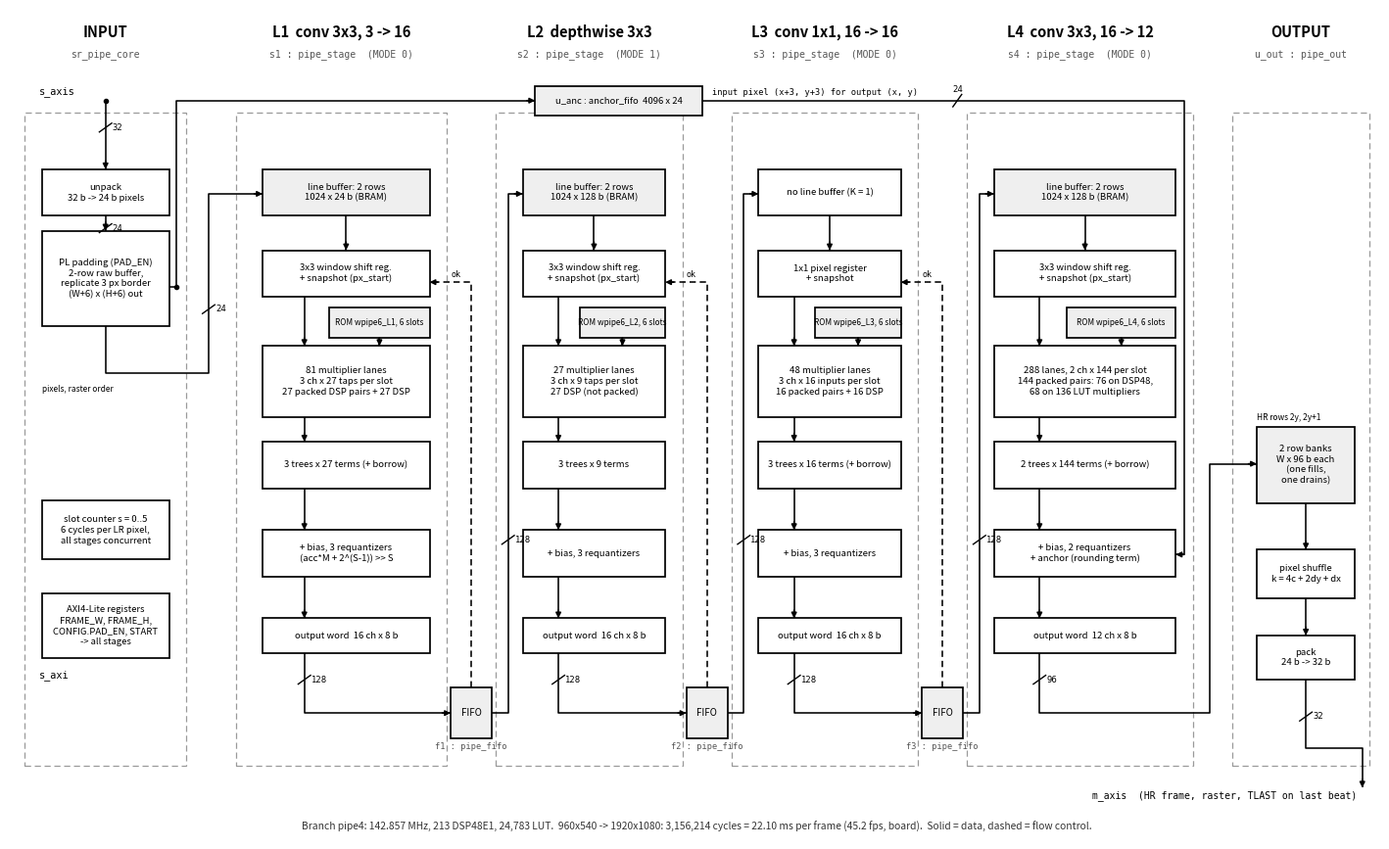

Recreate this plot in Python.
#!/usr/bin/env python3
"""Datapath diagram of the v4 layer pipeline (branch pipe4), textbook style.

Writes results/figures/arch_v4_datapath.png.  Structure and numbers from the pipe4 RTL:
  sr_pipe_core.v (s1..s4 pipe_stage, f1..f3 pipe_fifo W=128, u_anc anchor_fifo 4096 x 24, u_out pipe_out, PL padding),
  pipe_stage.v   (line buffer, window + snapshot, NL lanes, NG adder trees, NRQ requantizers; NS = 6, P = ceil(NCH / 6)),
  routed per-stage DSP 60 / 33 / 38 / 80 (results/utilization/m6_system_pipe4.md in branch pipe4).
Run from the project root: .venv/bin/python software/analysis/make_accel_datapath.py
"""
from pathlib import Path

import matplotlib

matplotlib.use("Agg")
import matplotlib.pyplot as plt
from matplotlib.patches import Rectangle

K = "black"
G = "#555555"
MONO = "DejaVu Sans Mono"
OUT = Path("results/figures/arch_v4_datapath.png")

fig, ax = plt.subplots(figsize=(19, 11))
fig.patch.set_facecolor("white")
ax.set_xlim(-0.3, 27.6)
ax.set_ylim(-1.5, 15.4)
ax.set_aspect("equal")
ax.axis("off")


def box(x, y, w, h, t, fs=6.9, fill="white", lw=1.25):
    ax.add_patch(Rectangle((x, y), w, h, fc=fill, ec=K, lw=lw, zorder=2))
    ax.text(x + w / 2, y + h / 2, t, ha="center", va="center", fontsize=fs, zorder=3, linespacing=1.25)


def wire(pts, arrow=True, dashed=False, lw=1.15):
    xs, ys = zip(*pts)
    ax.plot(xs, ys, color=K, lw=lw, ls=(0, (4, 2.5)) if dashed else "-", zorder=4, solid_capstyle="butt")
    if arrow:
        (x0, y0), (x1, y1) = pts[-2], pts[-1]
        dx = 0.17 if x1 > x0 else -0.17 if x1 < x0 else 0
        dy = 0.17 if y1 > y0 else -0.17 if y1 < y0 else 0
        ax.annotate("", xy=(x1, y1), xytext=(x1 - dx, y1 - dy),
                    arrowprops=dict(arrowstyle="-|>", color=K, lw=lw, mutation_scale=8, shrinkA=0, shrinkB=0), zorder=5)


def width(x, y, n, vertical=True):
    d = 0.09
    if vertical:
        ax.plot([x - d * 1.4, x + d * 1.4], [y - d, y + d], color=K, lw=1.0, zorder=5)
        ax.text(x + 0.14, y, str(n), ha="left", va="center", fontsize=6.4, family=MONO, zorder=5)
    else:
        ax.plot([x - d, x + d], [y - d * 1.4, y + d * 1.4], color=K, lw=1.0, zorder=5)
        ax.text(x, y + 0.14, str(n), ha="center", va="bottom", fontsize=6.4, family=MONO, zorder=5)


def lab(x, y, t, ha="left", va="bottom", fs=6.6, color=K, mono=True):
    ax.text(x, y, t, ha=ha, va=va, fontsize=fs, family=MONO if mono else None, color=color, zorder=6)


def dot(x, y):
    ax.plot([x], [y], "o", color=K, ms=3.0, zorder=6)


# ------------------------------------------------------------------ column frames
cols = {"IN": (0.0, 3.3), "L1": (4.3, 8.6), "L2": (9.6, 13.4), "L3": (14.4, 18.2), "L4": (19.2, 23.8), "OUT": (24.6, 27.4)}
titles = {
    "IN": ("INPUT", "sr_pipe_core"),
    "L1": ("L1  conv 3x3, 3 -> 16", "s1 : pipe_stage  (MODE 0)"),
    "L2": ("L2  depthwise 3x3", "s2 : pipe_stage  (MODE 1)"),
    "L3": ("L3  conv 1x1, 16 -> 16", "s3 : pipe_stage  (MODE 0)"),
    "L4": ("L4  conv 3x3, 16 -> 12", "s4 : pipe_stage  (MODE 0)"),
    "OUT": ("OUTPUT", "u_out : pipe_out"),
}
for k, (x0, x1) in cols.items():
    ax.add_patch(Rectangle((x0, 0.0), x1 - x0, 13.3, fc="none", ec="#9a9a9a", lw=0.9, ls=(0, (5, 3)), zorder=1))
    ax.text((x0 + x1) / 2, 14.95, titles[k][0], ha="center", va="center", fontsize=10.5, fontweight="bold")
    ax.text((x0 + x1) / 2, 14.5, titles[k][1], ha="center", va="center", fontsize=7, family=MONO, color=G)

# common rows inside a stage
Y_LB, Y_WIN, Y_MUL, Y_TREE, Y_RQ, Y_OW = 11.2, 9.55, 7.35, 5.65, 3.85, 2.3
H = 0.95


def stage(key, lb, mul, tree, rq, rom, outw, k1=False, anchor=False):
    x0, x1 = cols[key]
    xl, xr = x0 + 0.55, x1 - 0.35          # main column
    wm = xr - xl
    box(xl, Y_LB, xr - xl, H, lb, fill="#efefef" if not k1 else "white")
    box(xl, Y_WIN, xr - xl, H, "1x1 pixel register\n+ snapshot" if k1 else "3x3 window shift reg.\n+ snapshot (px_start)")
    box(xl, Y_MUL - 0.25, wm, H + 0.5, mul)
    rw = (xr - xl) * 0.6
    box(xr - rw, 8.72, rw, 0.62, rom, fs=5.9, fill="#efefef")
    box(xl, Y_TREE, xr - xl, H, tree)
    box(xl, Y_RQ, xr - xl, H, rq)
    box(xl, Y_OW, xr - xl, 0.7, outw)
    xc = xl + (xr - xl) * 0.25
    xm = (xl + xr) / 2
    wire([(xm, Y_LB), (xm, Y_WIN + H)])
    wire([(xc, Y_WIN), (xc, Y_MUL + H + 0.25)])
    wire([(xr - rw / 2, 8.72), (xr - rw / 2, Y_MUL + H + 0.25)])
    wire([(xc, Y_MUL - 0.25), (xc, Y_TREE + H)])
    wire([(xc, Y_TREE), (xc, Y_RQ + H)])
    wire([(xc, Y_RQ), (xc, Y_OW + 0.7)])
    return xl, xr, xc


x1l, x1r, x1c = stage("L1", "line buffer: 2 rows\n1024 x 24 b (BRAM)",
                      "81 multiplier lanes\n3 ch x 27 taps per slot\n27 packed DSP pairs + 27 DSP",
                      "3 trees x 27 terms (+ borrow)", "+ bias, 3 requantizers\n(acc*M + 2^(S-1)) >> S",
                      "ROM wpipe6_L1, 6 slots", "output word  16 ch x 8 b")
x2l, x2r, x2c = stage("L2", "line buffer: 2 rows\n1024 x 128 b (BRAM)",
                      "27 multiplier lanes\n3 ch x 9 taps per slot\n27 DSP (not packed)",
                      "3 trees x 9 terms", "+ bias, 3 requantizers", "ROM wpipe6_L2, 6 slots", "output word  16 ch x 8 b")
x3l, x3r, x3c = stage("L3", "no line buffer (K = 1)",
                      "48 multiplier lanes\n3 ch x 16 inputs per slot\n16 packed pairs + 16 DSP",
                      "3 trees x 16 terms (+ borrow)", "+ bias, 3 requantizers", "ROM wpipe6_L3, 6 slots",
                      "output word  16 ch x 8 b", k1=True)
x4l, x4r, x4c = stage("L4", "line buffer: 2 rows\n1024 x 128 b (BRAM)",
                      "288 lanes, 2 ch x 144 per slot\n144 packed pairs: 76 on DSP48,\n68 on 136 LUT multipliers",
                      "2 trees x 144 terms (+ borrow)", "+ bias, 2 requantizers\n+ anchor (rounding term)",
                      "ROM wpipe6_L4, 6 slots", "output word  12 ch x 8 b", anchor=True)

# ------------------------------------------------------------------ input column
xi0, xi1 = cols["IN"]
xil, xir = xi0 + 0.35, xi1 - 0.35
box(xil, Y_LB, xir - xil, H, "unpack\n32 b -> 24 b pixels")
box(xil, Y_WIN - 0.6, xir - xil, H + 1.0, "PL padding (PAD_EN)\n2-row raw buffer,\nreplicate 3 px border\n(W+6) x (H+6) out")
xim = (xil + xir) / 2
lab(xil - 0.05, 13.62, "s_axis", fs=7.4, ha="left")
wire([(xim, 13.55), (xim, Y_LB + H)])
width(xim, 13.0, 32)
wire([(xim, Y_LB), (xim, Y_WIN + H + 0.4)])
width(xim, Y_LB - 0.25, 24)
# to L1 line buffer (enters from the left)
wire([(xim, Y_WIN - 0.6), (xim, 8.0), (3.75, 8.0), (3.75, Y_LB + 0.45), (x1l, Y_LB + 0.45)])
width(3.75, 9.3, 24)
lab(xil, 7.75, "pixels, raster order", fs=6.0, va="top", mono=False)

# ------------------------------------------------------------------ FIFOs between stages and the up-routes
fifo_y = 0.55
pairs = [("f1", x1l, x1r, x1c, x2l, "L1", "L2"), ("f2", x2l, x2r, x2c, x3l, "L2", "L3"), ("f3", x3l, x3r, x3c, x4l, "L3", "L4")]
for name, pl, pr, pc, nl, a, b in pairs:
    gx0 = cols[a][1]
    gx1 = cols[b][0]
    fx = (gx0 + gx1) / 2
    box(fx - 0.42, fifo_y, 0.84, 1.05, "FIFO", fs=7, fill="#efefef")
    lab(fx, fifo_y - 0.08, f"{name} : pipe_fifo", ha="center", va="top", fs=6.2, color=G)
    wire([(pc, Y_OW), (pc, 1.07), (fx - 0.42, 1.07)])
    width(pc, 1.75, 128)
    up = nl - 0.3
    wire([(fx + 0.42, 1.07), (up, 1.07), (up, Y_LB + 0.45), (nl, Y_LB + 0.45)])
    width(up, 4.6, 128)
    # flow control: the consumer reserves room before the producer starts a pixel
    wire([(fx, fifo_y + 1.05), (fx, Y_WIN + 0.3), (pr, Y_WIN + 0.3)], dashed=True)
lab(cols["L1"][1] + 0.08, Y_WIN + 0.36, "ok", fs=6.0)
lab(cols["L2"][1] + 0.08, Y_WIN + 0.36, "ok", fs=6.0)
lab(cols["L3"][1] + 0.08, Y_WIN + 0.36, "ok", fs=6.0)

# ------------------------------------------------------------------ anchor FIFO (input pixel -> L4 requantizer) on the top lane
ya = 13.75
dot(xim, ya - 0.2)
wire([(xim, ya - 0.2), (xim + 0.0, ya - 0.2)], arrow=False)
box(10.4, ya - 0.5, 3.4, 0.6, "u_anc : anchor_fifo  4096 x 24", fs=6.8, fill="#efefef")
wire([(xir + 0.15, Y_WIN + 0.2), (xir + 0.15, ya - 0.2), (10.4, ya - 0.2)])
wire([(13.8, ya - 0.2), (x4r + 0.18, ya - 0.2), (x4r + 0.18, Y_RQ + 0.45), (x4r, Y_RQ + 0.45)])
width(19.0, ya - 0.2, 24, vertical=False)
lab(14.0, ya - 0.12, "input pixel (x+3, y+3) for output (x, y)", fs=6.2)
dot(xir + 0.15, Y_WIN + 0.2)
wire([(xir, Y_WIN + 0.2), (xir + 0.15, Y_WIN + 0.2)], arrow=False)

# ------------------------------------------------------------------ output column
xo0, xo1 = cols["OUT"]
xol, xor_ = xo0 + 0.5, xo1 - 0.3
xom = (xol + xor_) / 2
box(xol, Y_TREE - 0.3, xor_ - xol, 1.55, "2 row banks\nW x 96 b each\n(one fills,\none drains)", fill="#efefef")
box(xol, Y_RQ - 0.45, xor_ - xol, 1.0, "pixel shuffle\nk = 4c + 2dy + dx")
box(xol, Y_OW - 0.55, xor_ - xol, 0.9, "pack\n24 b -> 32 b")
wire([(x4c, Y_OW), (x4c, 1.07), (24.15, 1.07), (24.15, Y_TREE + 0.5), (xol, Y_TREE + 0.5)])
width(x4c, 1.75, 96)
wire([(xom, Y_TREE - 0.3), (xom, Y_RQ + 0.55)])
wire([(xom, Y_RQ - 0.45), (xom, Y_OW + 0.35)])
wire([(xom, Y_OW - 0.55), (xom, 0.35), (27.25, 0.35), (27.25, -0.45)])
width(xom, 1.0, 32)
lab(27.15, -0.5, "m_axis  (HR frame, raster, TLAST on last beat)", ha="right", va="top", fs=7.0)
lab(xol, Y_TREE + 1.35, "HR rows 2y, 2y+1", fs=6.0, mono=False)

# ------------------------------------------------------------------ slot counter (shared timing)
box(0.35, 4.2, 2.6, 1.2, "slot counter s = 0..5\n6 cycles per LR pixel,\nall stages concurrent", fs=6.8)
box(0.35, 2.2, 2.6, 1.3, "AXI4-Lite registers\nFRAME_W, FRAME_H,\nCONFIG.PAD_EN, START\n-> all stages", fs=6.8)
lab(0.3, 1.95, "s_axi", fs=7.4, va="top")

# ------------------------------------------------------------------ footer
ax.text(13.7, -1.25, "Branch pipe4: 142.857 MHz, 213 DSP48E1, 24,783 LUT.  960x540 -> 1920x1080: 3,156,214 cycles = 22.10 ms per frame (45.2 fps, board).  "
        "Solid = data, dashed = flow control.",
        ha="center", va="center", fontsize=7.4, color="#333333")

OUT.parent.mkdir(parents=True, exist_ok=True)
fig.savefig(OUT, dpi=160, facecolor="white", bbox_inches="tight", pad_inches=0.15)
print("wrote", OUT)
